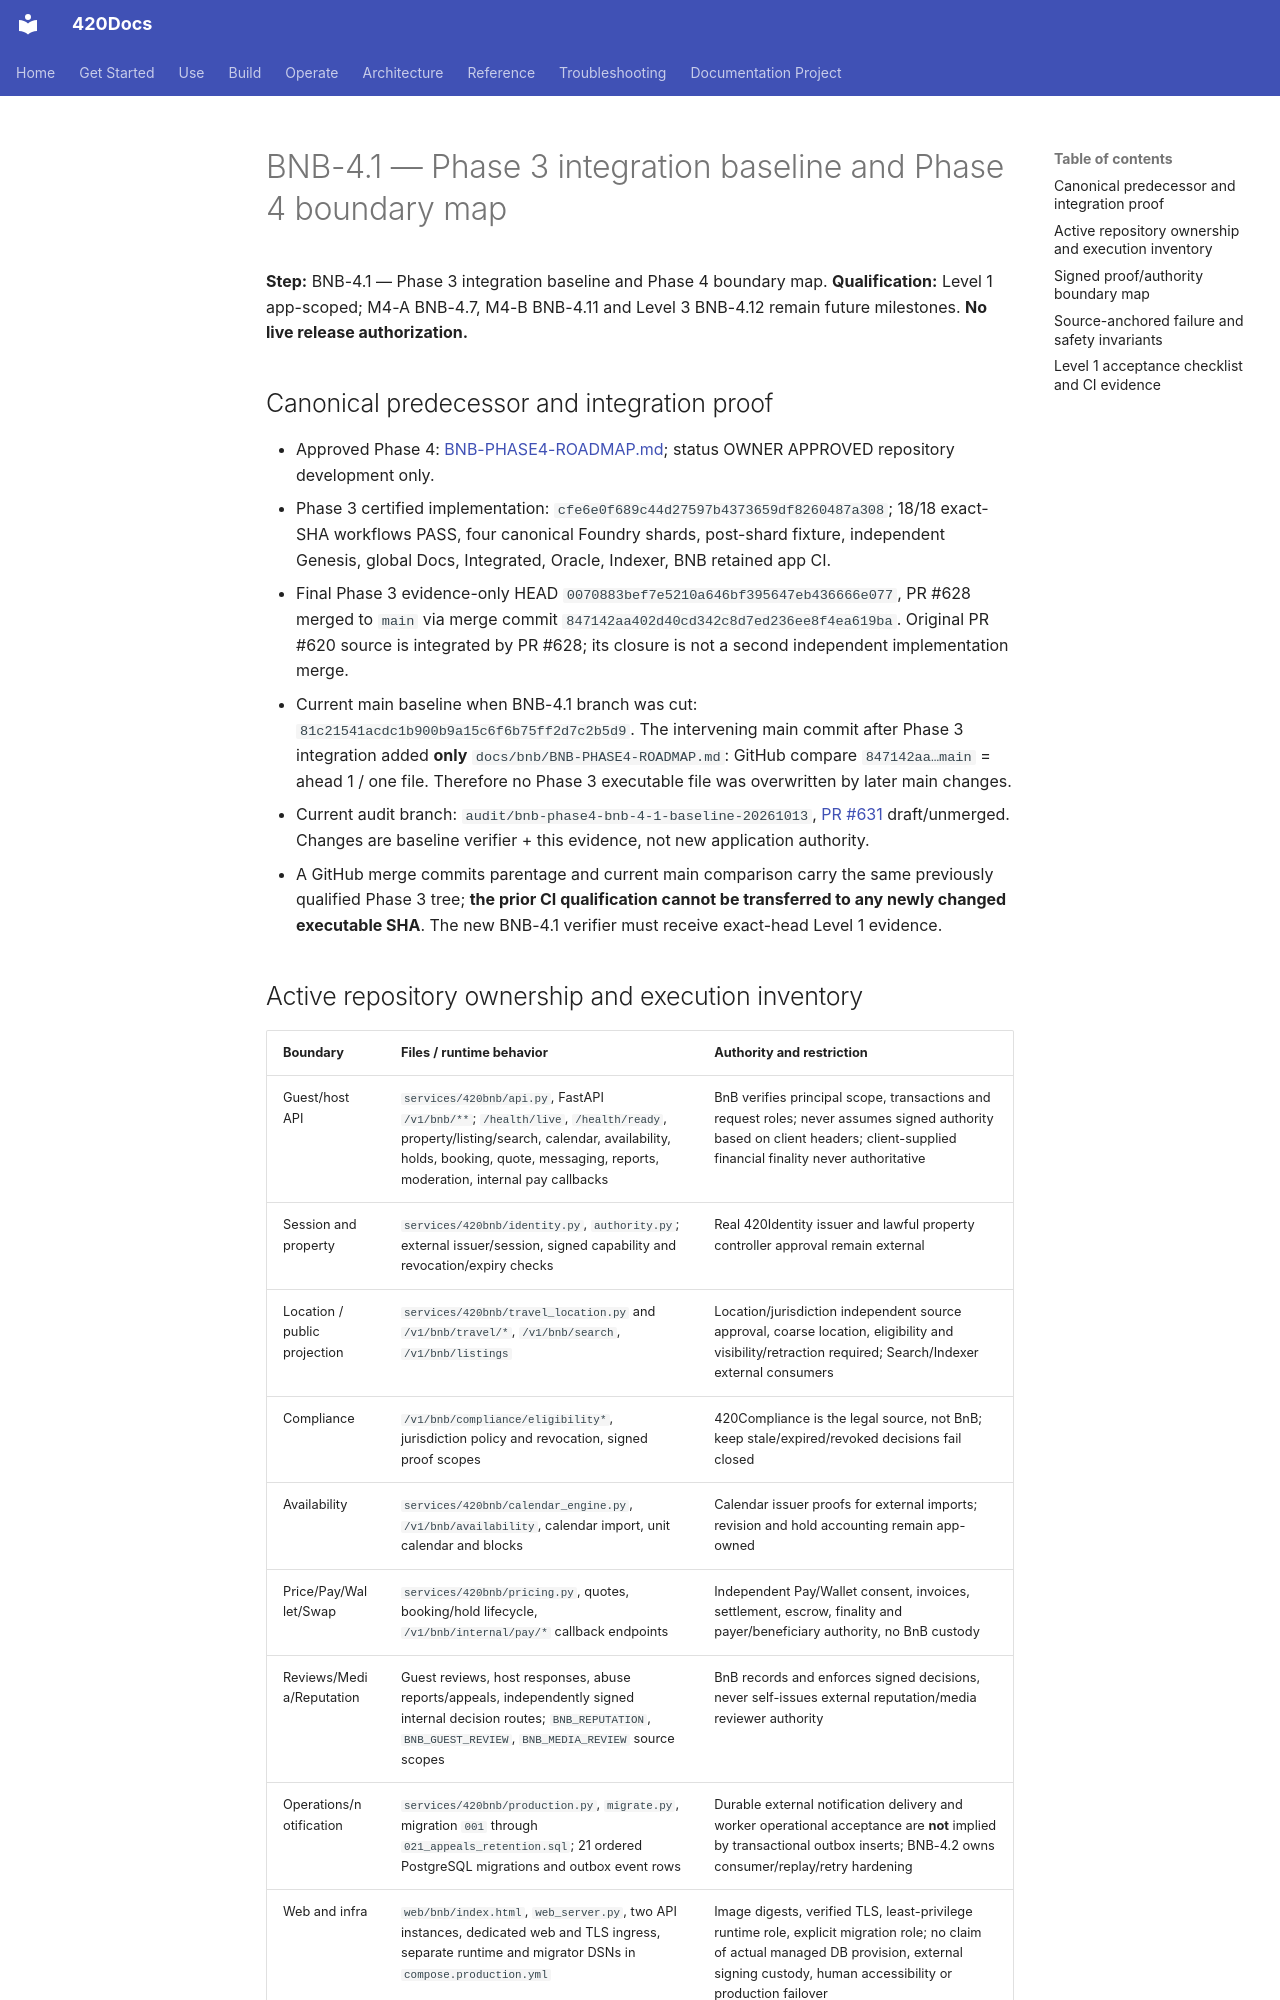

repository: abvhiael/420-integrated-v0.1 · page: bnb/BNB-4.1-INTEGRATION-BASELINE/index.html · generator: mkdocs

# BNB-4.1 — Phase 3 integration baseline and Phase 4 boundary map

**Step:** BNB-4.1 — Phase 3 integration baseline and Phase 4 boundary map. **Qualification:** Level 1 app-scoped; M4-A BNB-4.7, M4-B BNB-4.11 and Level 3 BNB-4.12 remain future milestones. **No live release authorization.**

## Canonical predecessor and integration proof

- Approved Phase 4: [BNB-PHASE4-ROADMAP.md](BNB-PHASE4-ROADMAP.md); status OWNER APPROVED repository development only.
- Phase 3 certified implementation: `cfe6e0f689c44d27597b4373659df8260487a308`; 18/18 exact-SHA workflows PASS, four canonical Foundry shards, post-shard fixture, independent Genesis, global Docs, Integrated, Oracle, Indexer, BNB retained app CI.
- Final Phase 3 evidence-only HEAD `0070883bef7e5210a646bf395647eb436666e077`, PR #628 merged to `main` via merge commit `847142aa402d40cd342c8d7ed236ee8f4ea619ba`. Original PR #620 source is integrated by PR #628; its closure is not a second independent implementation merge.
- Current main baseline when BNB-4.1 branch was cut: `81c21541acdc1b900b9a15c6f6b75ff2d7c2b5d9`. The intervening main commit after Phase 3 integration added **only** `docs/bnb/BNB-PHASE4-ROADMAP.md`: GitHub compare `847142aa…main` = ahead 1 / one file. Therefore no Phase 3 executable file was overwritten by later main changes.
- Current audit branch: `audit/bnb-phase4-bnb-4-1-baseline-20261013`, [PR #631](https://github.com/abvhiael/420-integrated-v0.1/pull/631) draft/unmerged. Changes are baseline verifier + this evidence, not new application authority.
- A GitHub merge commits parentage and current main comparison carry the same previously qualified Phase 3 tree; **the prior CI qualification cannot be transferred to any newly changed executable SHA**. The new BNB-4.1 verifier must receive exact-head Level 1 evidence.
